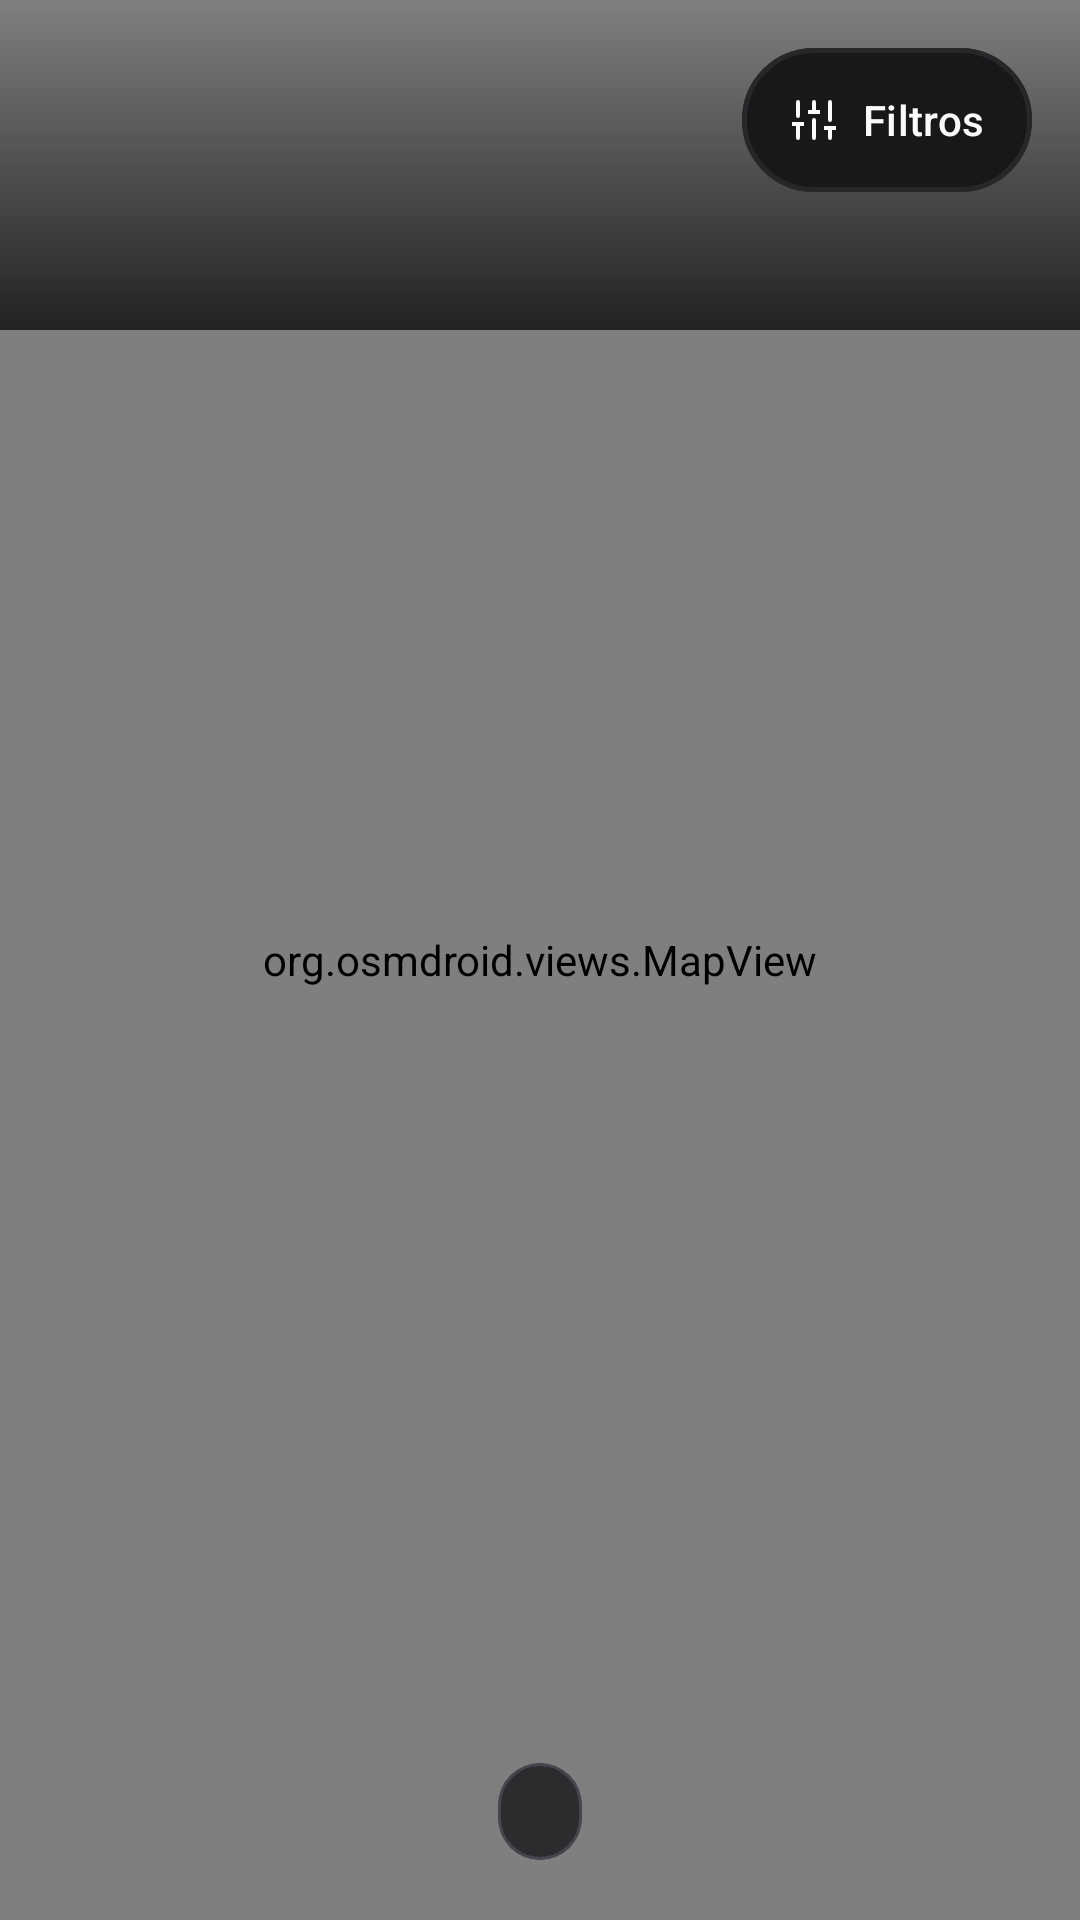

Write the Android layout XML for this screen, with the resource values it uses.
<!-- AndroidManifest.xml: application theme Theme.Patamar -->
<!-- res/layout/fragment_map.xml -->
<?xml version="1.0" encoding="utf-8"?>
<androidx.constraintlayout.widget.ConstraintLayout xmlns:android="http://schemas.android.com/apk/res/android"
    xmlns:app="http://schemas.android.com/apk/res-auto"
    android:layout_width="match_parent"
    android:layout_height="match_parent">

    <org.osmdroid.views.MapView
        android:id="@+id/mapView"
        android:layout_width="match_parent"
        android:layout_height="match_parent" />

    <View
        android:layout_width="match_parent"
        android:layout_height="110dp"
        android:background="@drawable/bg_gradient_map_top"
        app:layout_constraintTop_toTopOf="parent" />

    <com.google.android.material.button.MaterialButton
        android:id="@+id/btnFilters"
        style="@style/Widget.Patamar.Button.Ghost"
        android:layout_width="wrap_content"
        android:layout_height="wrap_content"
        android:layout_margin="16dp"
        android:insetTop="0dp"
        android:insetBottom="0dp"
        android:paddingHorizontal="16dp"
        android:paddingVertical="10dp"
        android:text="@string/map_filters"
        app:cornerRadius="24dp"
        app:icon="@drawable/ic_sliders"
        app:iconGravity="textStart"
        app:iconPadding="8dp"
        app:iconSize="16dp"
        app:iconTint="@color/text_primary"
        app:layout_constraintEnd_toEndOf="parent"
        app:layout_constraintTop_toTopOf="parent" />

    <com.google.android.material.card.MaterialCardView
        android:layout_width="wrap_content"
        android:layout_height="wrap_content"
        android:layout_marginBottom="20dp"
        app:cardBackgroundColor="#CC18181B"
        app:cardCornerRadius="24dp"
        app:cardElevation="0dp"
        app:layout_constraintBottom_toBottomOf="parent"
        app:layout_constraintEnd_toEndOf="parent"
        app:layout_constraintStart_toStartOf="parent">

        <TextView
            android:id="@+id/tvEventCount"
            android:layout_width="wrap_content"
            android:layout_height="wrap_content"
            android:paddingHorizontal="14dp"
            android:paddingVertical="8dp"
            android:textColor="@color/text_primary"
            android:textSize="12sp" />
    </com.google.android.material.card.MaterialCardView>

    <TextView
        android:id="@+id/tvOsmAttribution"
        android:layout_width="wrap_content"
        android:layout_height="wrap_content"
        android:layout_margin="6dp"
        android:alpha="0.7"
        android:textColor="#3F3F46"
        android:textSize="8sp"
        app:layout_constraintBottom_toBottomOf="parent"
        app:layout_constraintEnd_toEndOf="parent" />

</androidx.constraintlayout.widget.ConstraintLayout>
<!-- resources referenced by this layout -->
<resources>
  <color name="text_primary">#FAFAFA</color>
  <!-- drawable bg_gradient_map_top (drawable) -->
  <shape xmlns:android="http://schemas.android.com/res/android">
      <gradient
          android:angle="90"
          android:startColor="#CC0A0A0B"
          android:endColor="#000A0A0B"
          android:type="linear" />
  </shape>
  <!-- drawable ic_sliders (drawable) -->
  <vector xmlns:android="http://schemas.android.com/apk/res/android"
      android:width="48dp" android:height="48dp"
      android:viewportWidth="24" android:viewportHeight="24">
      <path
          android:strokeColor="@android:color/white"
          android:strokeWidth="2"
          android:strokeLineCap="round"
          android:pathData="M4,21 L4,14 M4,10 L4,3 M12,21 L12,12 M12,8 L12,3 M20,21 L20,16 M20,12 L20,3" />
      <path
          android:strokeColor="@android:color/white"
          android:strokeWidth="2"
          android:pathData="M1,14 L7,14 M9,8 L15,8 M17,16 L23,16" />
  </vector>
  <string name="map_filters">Filtros</string>
  <style name="Widget.Patamar.Button.Ghost" parent="Widget.Material3.Button.OutlinedButton">
          <item name="backgroundTint">@color/bg_elevated</item>
          <item name="strokeColor">@color/border_default</item>
          <item name="strokeWidth">1.5dp</item>
          <item name="android:textColor">@color/text_primary</item>
          <item name="cornerRadius">13dp</item>
          <item name="android:textAllCaps">false</item>
      </style>
  <style name="Theme.Patamar" parent="Theme.Material3.Dark.NoActionBar">
          <item name="colorPrimary">@color/accent</item>
          <item name="colorOnPrimary">@color/on_accent</item>
          <item name="colorSurface">@color/bg_elevated</item>
          <item name="colorOnSurface">@color/text_primary</item>
          <item name="colorSecondary">@color/text_secondary</item>
          <item name="android:windowBackground">@color/bg_base</item>
          <item name="android:statusBarColor">@color/bg_base</item>
          <item name="android:navigationBarColor">@color/bg_base</item>
          <item name="android:windowLightStatusBar" tools:targetApi="m">false</item>
      </style>
  <color name="bg_elevated">#18181B</color>
  <color name="border_default">#27272A</color>
  <color name="accent">#FAFAFA</color>
  <color name="on_accent">#0A0A0B</color>
  <color name="text_secondary">#A1A1AA</color>
  <color name="bg_base">#0A0A0B</color>
</resources>
